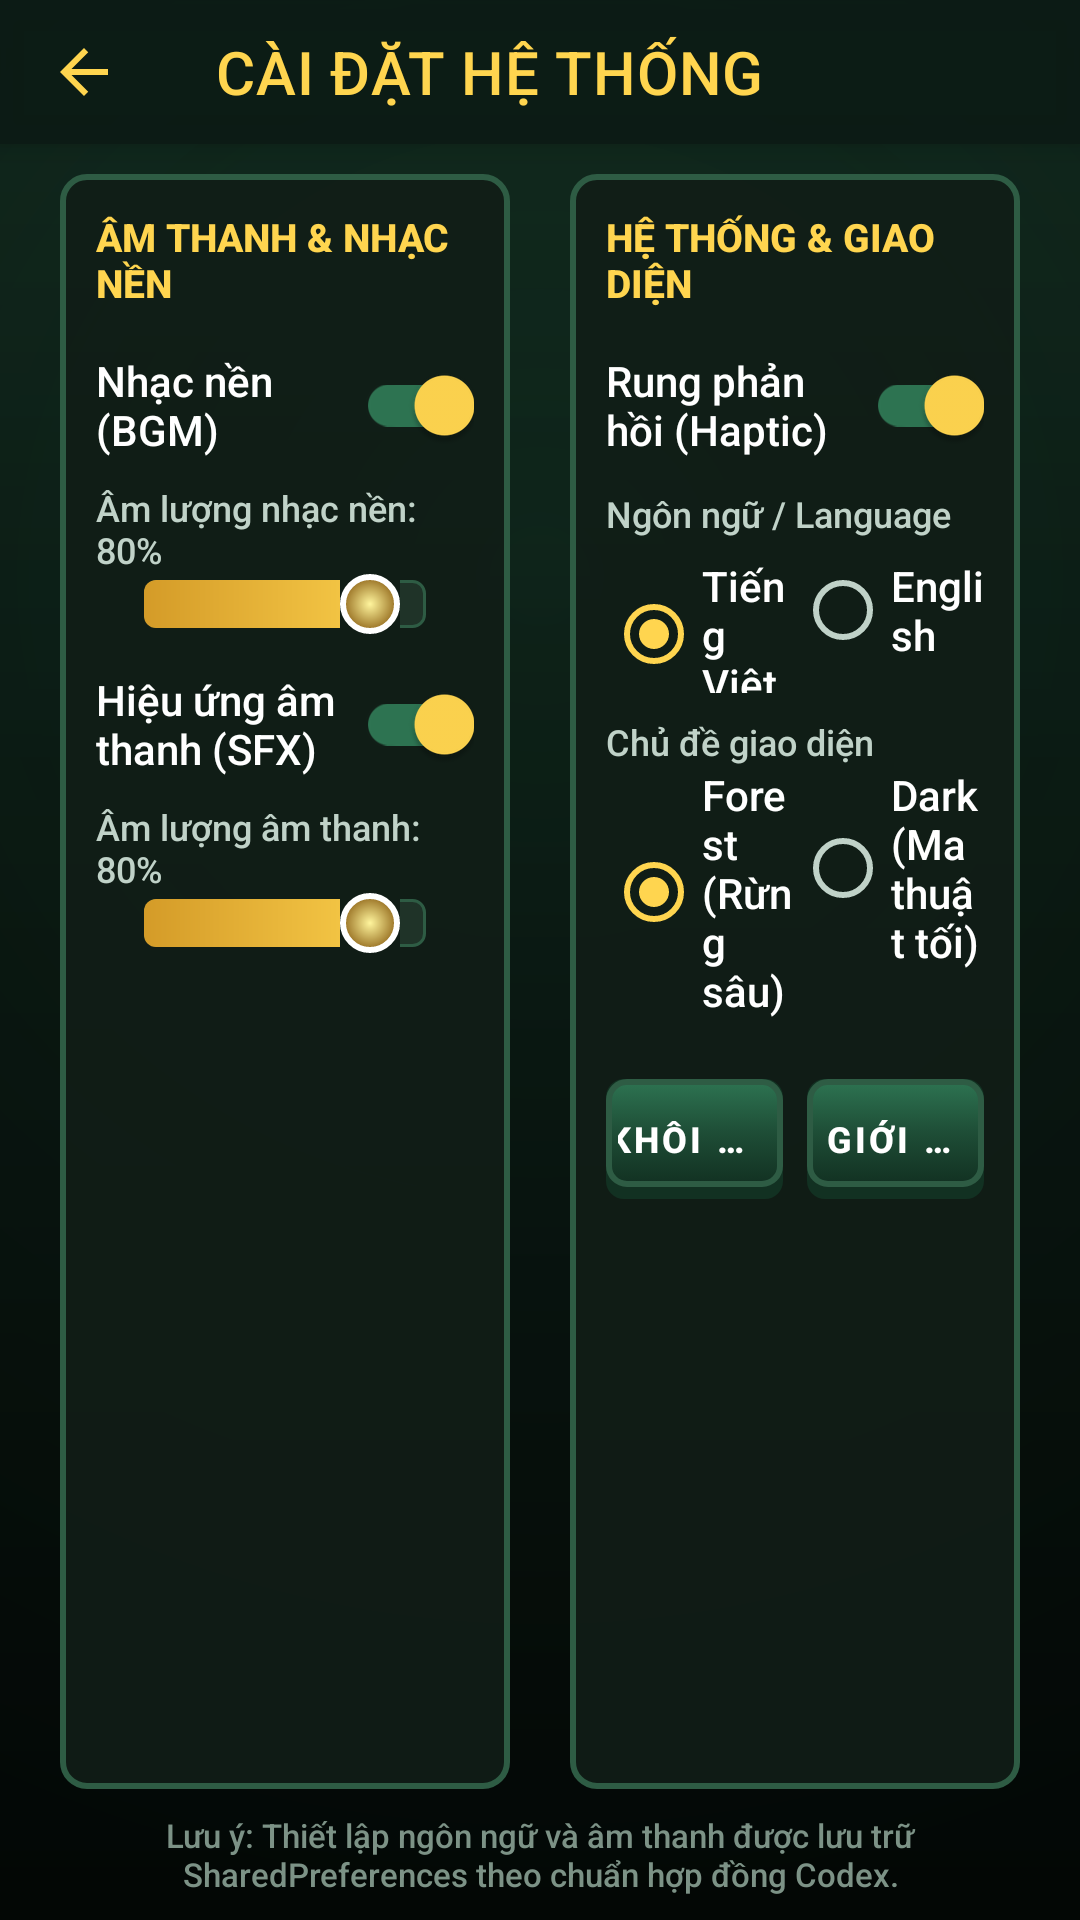

Reconstruct the res/layout file that produces this screen, plus the resources it refers to.
<!-- AndroidManifest.xml: activity theme Theme.MonsterSurvivor.Forest -->
<!-- res/layout/activity_settings.xml -->
<?xml version="1.0" encoding="utf-8"?>
<androidx.constraintlayout.widget.ConstraintLayout
    xmlns:android="http://schemas.android.com/apk/res/android"
    xmlns:app="http://schemas.android.com/apk/res-auto"
    xmlns:tools="http://schemas.android.com/tools"
    android:id="@+id/settings_root"
    android:layout_width="match_parent"
    android:layout_height="match_parent"
    android:background="@drawable/bg_fantasy_forest"
    tools:context=".android.SettingsActivity">

    
    <com.google.android.material.appbar.MaterialToolbar
        android:id="@+id/toolbar_settings"
        style="@style/Widget.MonsterSurvivor.Toolbar"
        android:layout_width="0dp"
        android:layout_height="@dimen/toolbar_height"
        android:background="#D90C1A14"
        android:elevation="6dp"
        app:title="@string/title_settings"
        app:navigationIcon="@drawable/ic_arrow_back"
        app:layout_constraintEnd_toEndOf="parent"
        app:layout_constraintStart_toStartOf="parent"
        app:layout_constraintTop_toTopOf="parent" />

    
    <LinearLayout
        android:id="@+id/layout_settings_columns"
        android:layout_width="0dp"
        android:layout_height="0dp"
        android:layout_marginStart="20dp"
        android:layout_marginTop="10dp"
        android:layout_marginEnd="20dp"
        android:layout_marginBottom="8dp"
        android:orientation="horizontal"
        app:layout_constraintBottom_toTopOf="@id/tv_settings_note"
        app:layout_constraintEnd_toEndOf="parent"
        app:layout_constraintStart_toStartOf="parent"
        app:layout_constraintTop_toBottomOf="@id/toolbar_settings">

        
        <LinearLayout
            android:layout_width="0dp"
            android:layout_height="match_parent"
            android:layout_weight="1"
            android:layout_marginEnd="10dp"
            android:background="@drawable/panel_fantasy_card"
            android:orientation="vertical"
            android:padding="12dp">

            <TextView
                android:layout_width="wrap_content"
                android:layout_height="wrap_content"
                android:text="@string/section_audio"
                android:textColor="@color/gold_bright"
                android:textSize="13sp"
                android:textStyle="bold"
                android:layout_marginBottom="8dp" />

            
            <com.google.android.material.switchmaterial.SwitchMaterial
                android:id="@+id/switch_music"
                android:layout_width="match_parent"
                android:layout_height="wrap_content"
                android:text="@string/setting_music"
                android:textColor="@color/text_primary"
                android:checked="true"
                app:thumbTint="@color/gold_bright"
                app:trackTint="@color/forest_primary_light" />

            
            <TextView
                android:id="@+id/tv_music_vol_label"
                android:layout_width="wrap_content"
                android:layout_height="wrap_content"
                android:text="Âm lượng nhạc nền: 80%"
                android:textColor="@color/text_secondary"
                android:textSize="12sp"
                android:layout_marginTop="2dp" />

            <androidx.appcompat.widget.AppCompatSeekBar
                android:id="@+id/seekbar_music_volume"
                android:layout_width="match_parent"
                android:layout_height="wrap_content"
                android:max="100"
                android:progress="80"
                android:progressDrawable="@drawable/seekbar_fantasy_progress"
                android:thumb="@drawable/seekbar_fantasy_thumb"
                android:layout_marginBottom="6dp" />

            
            <com.google.android.material.switchmaterial.SwitchMaterial
                android:id="@+id/switch_sfx"
                android:layout_width="match_parent"
                android:layout_height="wrap_content"
                android:text="@string/setting_sfx"
                android:textColor="@color/text_primary"
                android:checked="true"
                app:thumbTint="@color/gold_bright"
                app:trackTint="@color/forest_primary_light" />

            
            <TextView
                android:id="@+id/tv_sfx_vol_label"
                android:layout_width="wrap_content"
                android:layout_height="wrap_content"
                android:text="Âm lượng âm thanh: 80%"
                android:textColor="@color/text_secondary"
                android:textSize="12sp"
                android:layout_marginTop="2dp" />

            <androidx.appcompat.widget.AppCompatSeekBar
                android:id="@+id/seekbar_sfx_volume"
                android:layout_width="match_parent"
                android:layout_height="wrap_content"
                android:max="100"
                android:progress="80"
                android:progressDrawable="@drawable/seekbar_fantasy_progress"
                android:thumb="@drawable/seekbar_fantasy_thumb" />

        </LinearLayout>

        
        <LinearLayout
            android:layout_width="0dp"
            android:layout_height="match_parent"
            android:layout_weight="1"
            android:layout_marginStart="10dp"
            android:background="@drawable/panel_fantasy_card"
            android:orientation="vertical"
            android:padding="12dp">

            <TextView
                android:layout_width="wrap_content"
                android:layout_height="wrap_content"
                android:text="@string/section_system"
                android:textColor="@color/gold_bright"
                android:textSize="13sp"
                android:textStyle="bold"
                android:layout_marginBottom="8dp" />

            
            <com.google.android.material.switchmaterial.SwitchMaterial
                android:id="@+id/switch_vibration"
                android:layout_width="match_parent"
                android:layout_height="wrap_content"
                android:text="@string/setting_vibration"
                android:textColor="@color/text_primary"
                android:checked="true"
                app:thumbTint="@color/gold_bright"
                app:trackTint="@color/forest_primary_light" />

            
            <TextView
                android:layout_width="wrap_content"
                android:layout_height="wrap_content"
                android:text="@string/setting_language_title"
                android:textColor="@color/text_secondary"
                android:textSize="12sp"
                android:layout_marginTop="4dp" />

            <RadioGroup
                android:id="@+id/rg_language"
                android:layout_width="match_parent"
                android:layout_height="wrap_content"
                android:orientation="horizontal"
                android:layout_marginBottom="6dp">

                <RadioButton
                    android:id="@+id/rb_lang_vi"
                    android:layout_width="0dp"
                    android:layout_height="wrap_content"
                    android:layout_weight="1"
                    android:text="@string/lang_vietnamese"
                    android:textColor="@color/text_primary"
                    android:checked="true" />

                <RadioButton
                    android:id="@+id/rb_lang_en"
                    android:layout_width="0dp"
                    android:layout_height="wrap_content"
                    android:layout_weight="1"
                    android:text="@string/lang_english"
                    android:textColor="@color/text_primary" />
            </RadioGroup>

            
            <TextView
                android:layout_width="wrap_content"
                android:layout_height="wrap_content"
                android:text="@string/setting_theme_title"
                android:textColor="@color/text_secondary"
                android:textSize="12sp"
                android:layout_marginTop="2dp" />

            <RadioGroup
                android:id="@+id/rg_theme"
                android:layout_width="match_parent"
                android:layout_height="wrap_content"
                android:orientation="horizontal"
                android:layout_marginBottom="8dp">

                <RadioButton
                    android:id="@+id/rb_theme_forest"
                    android:layout_width="0dp"
                    android:layout_height="wrap_content"
                    android:layout_weight="1"
                    android:text="@string/theme_forest"
                    android:textColor="@color/text_primary"
                    android:checked="true" />

                <RadioButton
                    android:id="@+id/rb_theme_dark"
                    android:layout_width="0dp"
                    android:layout_height="wrap_content"
                    android:layout_weight="1"
                    android:text="@string/theme_dark"
                    android:textColor="@color/text_primary" />
            </RadioGroup>

            
            <LinearLayout
                android:layout_width="match_parent"
                android:layout_height="wrap_content"
                android:orientation="horizontal"
                android:layout_marginTop="12dp">

                <androidx.appcompat.widget.AppCompatButton
                    android:id="@+id/btn_reset_defaults"
                    style="@style/Widget.MonsterSurvivor.Button.Primary"
                    android:layout_width="0dp"
                    android:layout_height="40dp"
                    android:layout_weight="1"
                    android:layout_marginEnd="4dp"
                    android:paddingStart="4dp"
                    android:paddingEnd="4dp"
                    android:maxLines="1"
                    android:ellipsize="end"
                    android:text="@string/setting_reset_defaults"
                    android:textSize="12sp" />

                <androidx.appcompat.widget.AppCompatButton
                    android:id="@+id/btn_about"
                    style="@style/Widget.MonsterSurvivor.Button.Primary"
                    android:layout_width="0dp"
                    android:layout_height="40dp"
                    android:layout_weight="1"
                    android:layout_marginStart="4dp"
                    android:paddingStart="4dp"
                    android:paddingEnd="4dp"
                    android:maxLines="1"
                    android:ellipsize="end"
                    android:text="@string/menu_about"
                    android:textSize="12sp" />
            </LinearLayout>

        </LinearLayout>
    </LinearLayout>

    
    <TextView
        android:id="@+id/tv_settings_note"
        android:layout_width="0dp"
        android:layout_height="wrap_content"
        android:layout_marginStart="24dp"
        android:layout_marginEnd="24dp"
        android:layout_marginBottom="8dp"
        android:text="@string/settings_audio_note"
        android:textColor="@color/text_muted"
        android:textSize="11sp"
        android:gravity="center"
        app:layout_constraintBottom_toBottomOf="parent"
        app:layout_constraintEnd_toEndOf="parent"
        app:layout_constraintStart_toStartOf="parent" />

</androidx.constraintlayout.widget.ConstraintLayout>
<!-- resources referenced by this layout -->
<resources>
  <color name="forest_primary_light">#2D7351</color>
  <color name="gold_bright">#FFD54F</color>
  <color name="text_muted">#7C9286</color>
  <color name="text_primary">#FFFFFF</color>
  <color name="text_secondary">#C0D2C8</color>
  <dimen name="toolbar_height">48dp</dimen>
  <!-- drawable ic_arrow_back (drawable) -->
  <vector xmlns:android="http://schemas.android.com/apk/res/android"
      android:width="24dp"
      android:height="24dp"
      android:viewportWidth="24"
      android:viewportHeight="24">
    <path
        android:fillColor="@color/gold_bright"
        android:pathData="M20,11H7.83L13.42,5.41L12,4L4,12L12,20L13.41,18.59L7.83,13H20V11Z"/>
  </vector>
  <string name="lang_english">English</string>
  <string name="lang_vietnamese">Tiếng Việt</string>
  <string name="menu_about">Giới thiệu</string>
  <string name="section_audio">ÂM THANH &amp; NHẠC NỀN</string>
  <string name="section_system">HỆ THỐNG &amp; GIAO DIỆN</string>
  <string name="setting_language_title">Ngôn ngữ / Language</string>
  <string name="setting_music">Nhạc nền (BGM)</string>
  <string name="setting_reset_defaults">Khôi phục mặc định</string>
  <string name="setting_sfx">Hiệu ứng âm thanh (SFX)</string>
  <string name="setting_theme_title">Chủ đề giao diện</string>
  <string name="setting_vibration">Rung phản hồi (Haptic)</string>
  <string name="settings_audio_note">Lưu ý: Thiết lập ngôn ngữ và âm thanh được lưu trữ SharedPreferences theo chuẩn hợp đồng Codex.</string>
  <string name="theme_dark">Dark (Ma thuật tối)</string>
  <string name="theme_forest">Forest (Rừng sâu)</string>
  <string name="title_settings">CÀI ĐẶT HỆ THỐNG</string>
  <style name="Widget.MonsterSurvivor.Toolbar" parent="Widget.MaterialComponents.Toolbar">
          <item name="titleTextColor">@color/gold_bright</item>
          <item name="subtitleTextColor">@color/text_secondary</item>
          <item name="android:background">@color/forest_primary_dark</item>
          <item name="popupTheme">@style/ThemeOverlay.MaterialComponents.Dark</item>
      </style>
  <color name="card_bg_default">#E6111D17</color>
  <color name="forest_border">#2E5C44</color>
  <color name="gold_mid">#D49B28</color>
  <color name="gold_dark">#8A5E12</color>
  <!-- drawable btn_fantasy_primary (drawable) -->
  <?xml version="1.0" encoding="utf-8"?>
  <selector xmlns:android="http://schemas.android.com/apk/res/android">
      <item android:state_pressed="true" android:drawable="@drawable/btn_fantasy_primary_pressed" />
      <item android:state_focused="true" android:drawable="@drawable/btn_fantasy_primary_pressed" />
      <item android:drawable="@drawable/btn_fantasy_primary_normal" />
  </selector>
  <dimen name="text_size_body">14sp</dimen>
  <color name="forest_primary_dark">#123122</color>
  <color name="forest_primary">#1E4D36</color>
  <color name="bg_dark_forest">#08140F</color>
  <dimen name="dialog_min_width_major">440dp</dimen>
  <dimen name="dialog_min_width_minor">320dp</dimen>
  <style name="TextAppearance.MonsterSurvivor.Dialog.Title" parent="TextAppearance.MaterialComponents.Headline6">
          <item name="android:textColor">@color/gold_bright</item>
          <item name="android:textSize">16sp</item>
          <item name="android:textStyle">bold</item>
      </style>
  <style name="TextAppearance.MonsterSurvivor.Dialog.Body" parent="TextAppearance.MaterialComponents.Body2">
          <item name="android:textColor">@color/text_primary</item>
          <item name="android:textSize">13sp</item>
          <item name="android:lineSpacingExtra">2dp</item>
      </style>
  <style name="Widget.MonsterSurvivor.Dialog.Button.Neutral" parent="Widget.MaterialComponents.Button.TextButton">
          <item name="android:textColor">@color/text_muted</item>
          <item name="android:textSize">14sp</item>
          <item name="android:minWidth">80dp</item>
          <item name="android:minHeight">40dp</item>
      </style>
  <color name="gold_border">#FFA000</color>
</resources>
